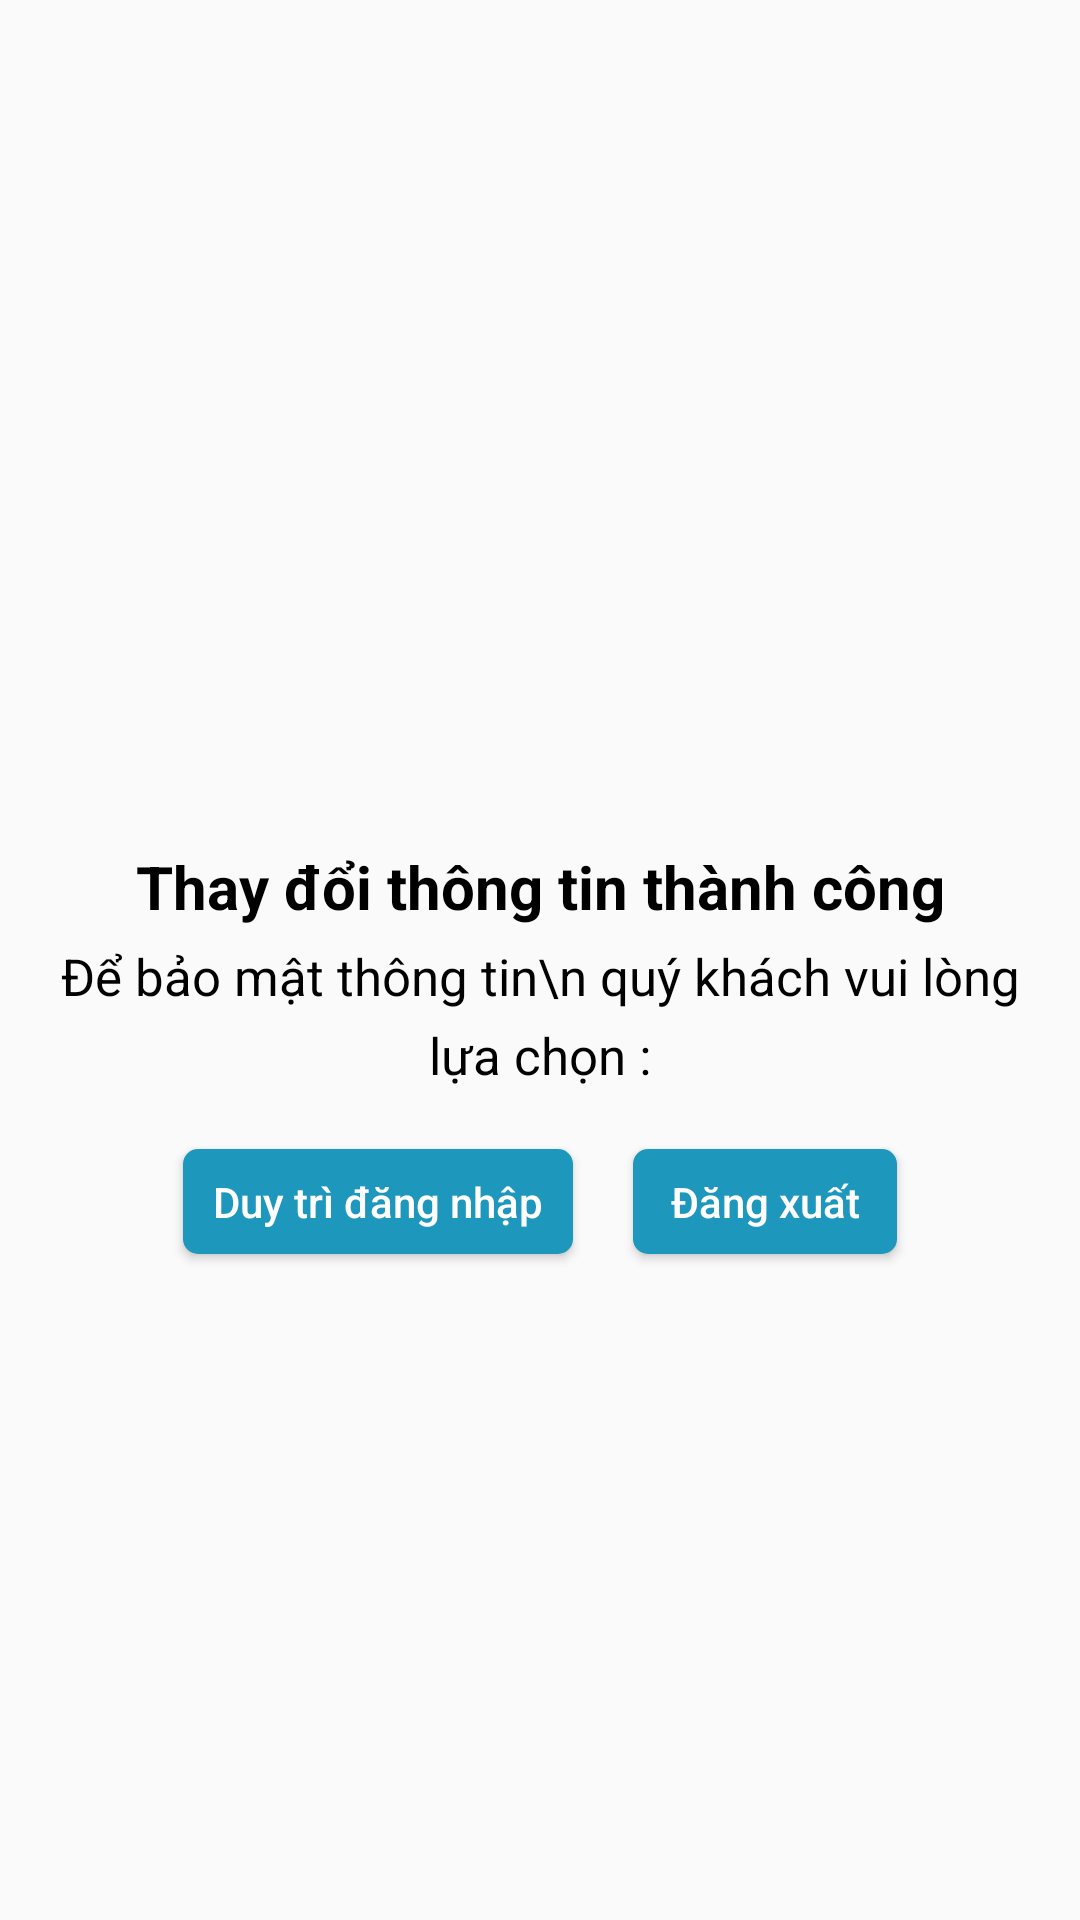

Produce the Android XML layout that renders to this screen, including the resource entries it uses.
<!-- AndroidManifest.xml: application theme Theme.AppToySelling -->
<!-- res/layout/dialog_sua_thong_tin.xml -->
<?xml version="1.0" encoding="utf-8"?>
<RelativeLayout xmlns:android="http://schemas.android.com/apk/res/android"
    android:layout_width="match_parent"
    android:layout_height="match_parent">
    <LinearLayout
        android:layout_width="320dp"
        android:layout_centerInParent="true"
        android:elevation="2dp"
        android:layout_height="wrap_content"
        android:background="@drawable/custom_border_white"
        android:orientation="vertical">
        <ImageView
            android:layout_width="70dp"
            android:layout_height="70dp"
            android:layout_marginTop="10dp"
            android:layout_gravity="center_horizontal"
            android:src="@drawable/baseline_check_circle_24" />
        <TextView
            android:layout_width="match_parent"
            android:layout_height="wrap_content"
            android:text="Thay đổi thông tin thành công"
            android:textSize="20sp"
            android:textStyle="bold"
            android:textColor="@color/black"
            android:gravity="center_horizontal"/>
        <TextView
            android:layout_width="wrap_content"
            android:layout_height="wrap_content"
            android:layout_gravity="center_horizontal"
            android:textColor="@color/black"
            android:textSize="17sp"
            android:layout_marginTop="5dp"
            android:gravity="center_horizontal"
            android:lineSpacingMultiplier="1.3"
            android:text="Để bảo mật thông tin\n quý khách vui lòng lựa chọn :"/>
        <LinearLayout
            android:layout_width="match_parent"
            android:layout_height="wrap_content"
            android:layout_gravity="center_horizontal"
            android:gravity="center_horizontal"
            android:layout_marginTop="10dp"
            android:layout_marginBottom="10dp"
            android:orientation="horizontal">
            <Button
                android:layout_width="wrap_content"
                android:layout_height="35dp"
                android:text="Duy trì đăng nhập"
                android:textAllCaps="false"
                android:id="@+id/btnDuyTri"
                android:paddingStart="10dp"
                android:paddingEnd="10dp"
                android:layout_margin="10dp"
                android:background="@drawable/custom_button_teal_corner_5"
                android:textColor="@color/white"/>
            <Button
                android:layout_width="wrap_content"
                android:layout_height="35dp"
                android:text="Đăng xuất"
                android:id="@+id/btnDialogDangXuat"
                android:textAllCaps="false"
                android:layout_margin="10dp"
                android:paddingStart="10dp"
                android:paddingEnd="10dp"
                android:background="@drawable/custom_button_teal_corner_5"
                android:textColor="@color/white"/>
        </LinearLayout>
    </LinearLayout>
</RelativeLayout>
<!-- resources referenced by this layout -->
<resources>
  <color name="black">#FF000000</color>
  <color name="white">#FFFFFFFF</color>
  <!-- drawable custom_button_teal_corner_5 (drawable) -->
  <?xml version="1.0" encoding="utf-8"?>
  <shape xmlns:android="http://schemas.android.com/apk/res/android">
      <solid android:color="@color/bgColor"/>
      <corners android:radius="5dp"/>
  </shape>
  <style name="Theme.AppToySelling" parent="Theme.AppCompat.DayNight.NoActionBar">
          
          <item name="colorPrimary">@color/purple_500</item>
          <item name="colorPrimaryVariant">@color/purple_700</item>
          <item name="colorOnPrimary">@color/white</item>
          
          <item name="colorSecondary">@color/teal_200</item>
          <item name="colorSecondaryVariant">@color/teal_700</item>
          <item name="colorOnSecondary">@color/black</item>
          
          <item name="android:statusBarColor">?attr/colorPrimaryVariant</item>
          
      </style>
  <color name="bgColor">#1E97BD</color>
  <color name="purple_500">#FF6200EE</color>
  <color name="purple_700">#FF3700B3</color>
  <color name="teal_200">#FF03DAC5</color>
  <color name="teal_700">#FF018786</color>
</resources>
